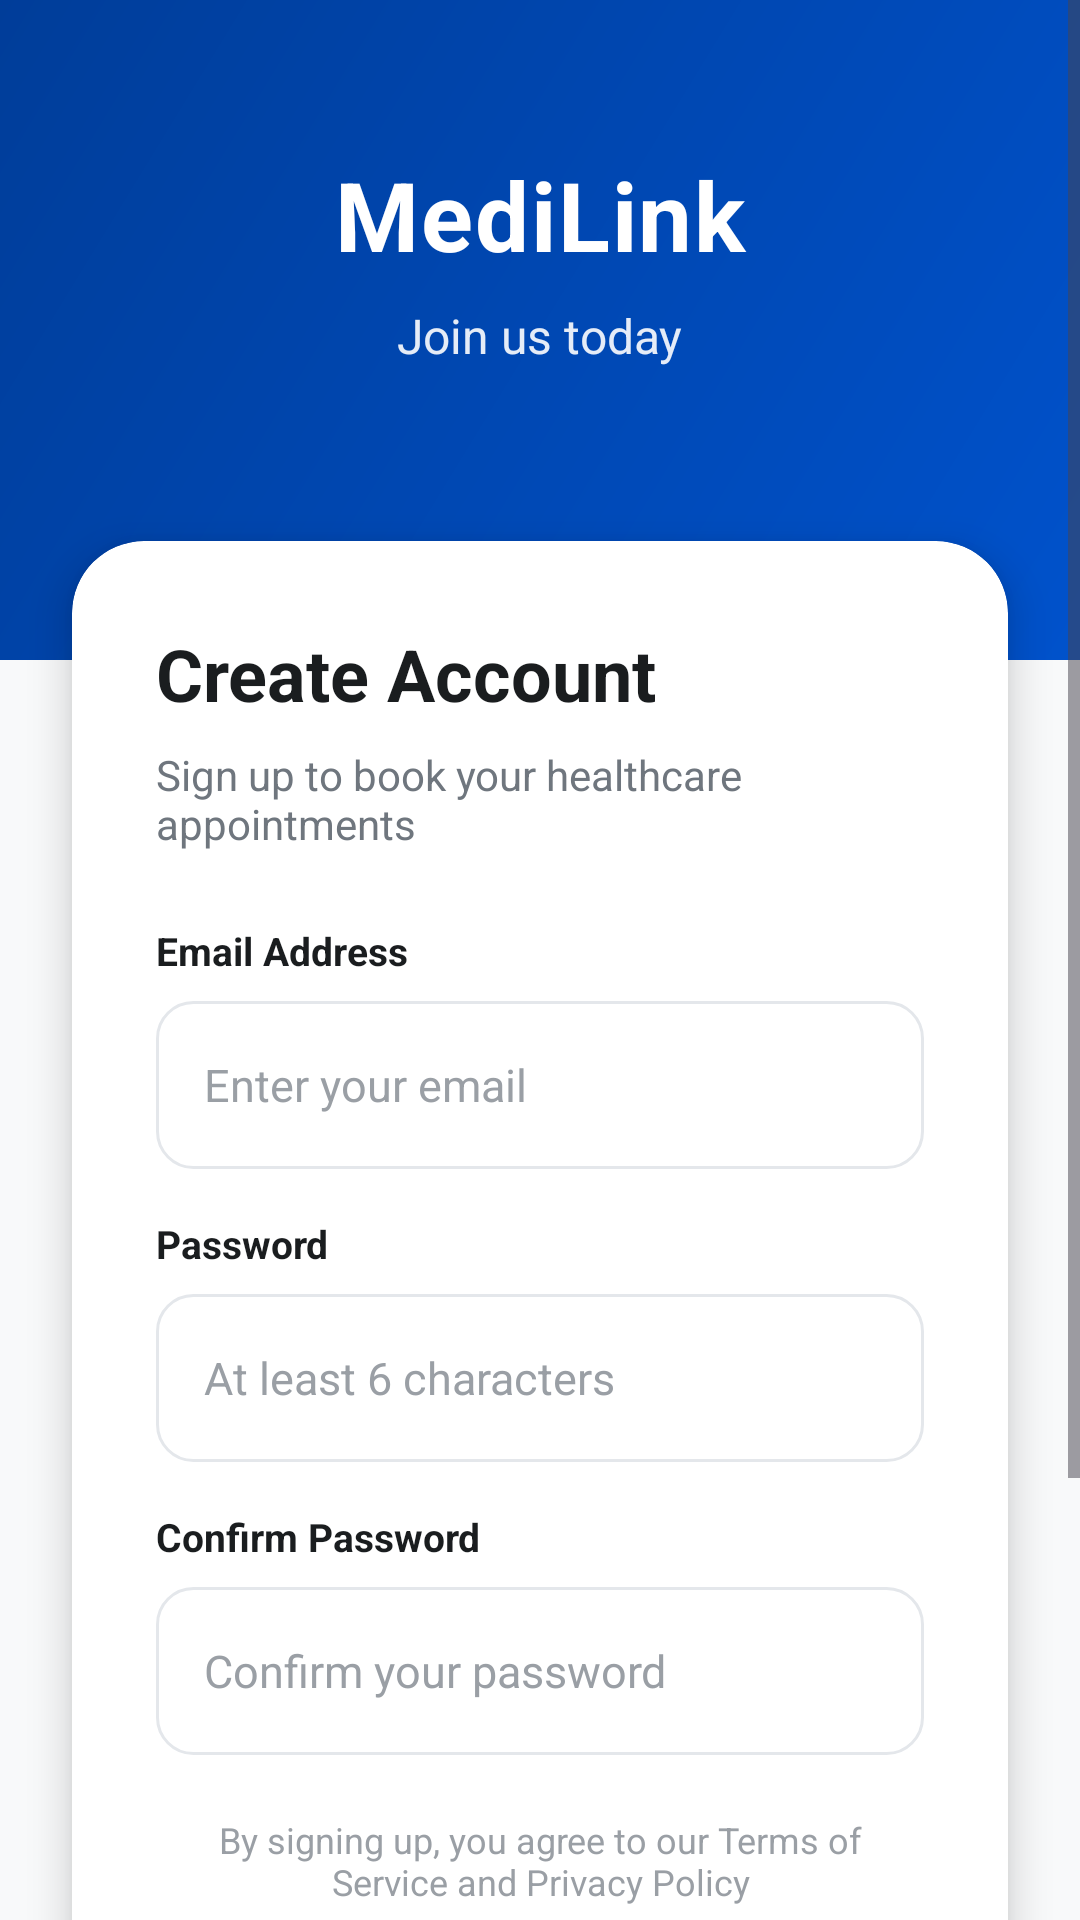

Layout XML and referenced resources for this Android screen:
<!-- AndroidManifest.xml: application theme Theme.AppointementApp -->
<!-- res/layout/activity_register.xml -->
<?xml version="1.0" encoding="utf-8"?>
<ScrollView xmlns:android="http://schemas.android.com/apk/res/android"
    xmlns:app="http://schemas.android.com/apk/res-auto"
    android:layout_width="match_parent"
    android:layout_height="match_parent"
    android:background="@color/background"
    android:fillViewport="true">

    <androidx.constraintlayout.widget.ConstraintLayout
        android:layout_width="match_parent"
        android:layout_height="wrap_content">

        
        <View
            android:id="@+id/viewHeaderGradient"
            android:layout_width="0dp"
            android:layout_height="220dp"
            android:background="@drawable/header_gradient"
            app:layout_constraintTop_toTopOf="parent"
            app:layout_constraintStart_toStartOf="parent"
            app:layout_constraintEnd_toEndOf="parent" />

        
        <TextView
            android:id="@+id/tvAppTitle"
            android:layout_width="wrap_content"
            android:layout_height="wrap_content"
            android:text="MediLink"
            android:textSize="32sp"
            android:textStyle="bold"
            android:textColor="@color/white"
            android:layout_marginTop="50dp"
            android:letterSpacing="0.02"
            app:layout_constraintTop_toTopOf="parent"
            app:layout_constraintStart_toStartOf="parent"
            app:layout_constraintEnd_toEndOf="parent" />

        
        <TextView
            android:id="@+id/tvSubtitle"
            android:layout_width="wrap_content"
            android:layout_height="wrap_content"
            android:text="Join us today"
            android:textSize="16sp"
            android:textColor="@color/white"
            android:alpha="0.9"
            android:layout_marginTop="8dp"
            app:layout_constraintTop_toBottomOf="@id/tvAppTitle"
            app:layout_constraintStart_toStartOf="parent"
            app:layout_constraintEnd_toEndOf="parent" />

        
        <androidx.cardview.widget.CardView
            android:id="@+id/cardRegister"
            android:layout_width="0dp"
            android:layout_height="wrap_content"
            android:layout_marginStart="24dp"
            android:layout_marginEnd="24dp"
            android:layout_marginTop="-40dp"
            app:cardCornerRadius="24dp"
            app:cardElevation="8dp"
            app:cardBackgroundColor="@color/white"
            app:layout_constraintTop_toBottomOf="@id/viewHeaderGradient"
            app:layout_constraintStart_toStartOf="parent"
            app:layout_constraintEnd_toEndOf="parent">

            <LinearLayout
                android:layout_width="match_parent"
                android:layout_height="wrap_content"
                android:orientation="vertical"
                android:padding="28dp">

                
                <TextView
                    android:id="@+id/tvRegisterTitle"
                    android:layout_width="wrap_content"
                    android:layout_height="wrap_content"
                    android:text="Create Account"
                    android:textSize="24sp"
                    android:textStyle="bold"
                    android:textColor="@color/text_primary"
                    android:layout_marginBottom="8dp" />

                <TextView
                    android:layout_width="wrap_content"
                    android:layout_height="wrap_content"
                    android:text="Sign up to book your healthcare appointments"
                    android:textSize="14sp"
                    android:textColor="@color/text_secondary"
                    android:layout_marginBottom="24dp" />

                
                <TextView
                    android:layout_width="wrap_content"
                    android:layout_height="wrap_content"
                    android:text="Email Address"
                    android:textSize="13sp"
                    android:textStyle="bold"
                    android:textColor="@color/text_primary"
                    android:layout_marginBottom="8dp" />

                <EditText
                    android:id="@+id/etEmail"
                    android:layout_width="match_parent"
                    android:layout_height="56dp"
                    android:hint="Enter your email"
                    android:inputType="textEmailAddress"
                    android:background="@drawable/rounded_edittext"
                    android:textSize="15sp"
                    android:textColor="@color/text_primary"
                    android:textColorHint="@color/text_tertiary"
                    android:layout_marginBottom="16dp" />

                
                <TextView
                    android:layout_width="wrap_content"
                    android:layout_height="wrap_content"
                    android:text="Password"
                    android:textSize="13sp"
                    android:textStyle="bold"
                    android:textColor="@color/text_primary"
                    android:layout_marginBottom="8dp" />

                <EditText
                    android:id="@+id/etPassword"
                    android:layout_width="match_parent"
                    android:layout_height="56dp"
                    android:hint="At least 6 characters"
                    android:inputType="textPassword"
                    android:background="@drawable/rounded_edittext"
                    android:textSize="15sp"
                    android:textColor="@color/text_primary"
                    android:textColorHint="@color/text_tertiary"
                    android:layout_marginBottom="16dp" />

                
                <TextView
                    android:layout_width="wrap_content"
                    android:layout_height="wrap_content"
                    android:text="Confirm Password"
                    android:textSize="13sp"
                    android:textStyle="bold"
                    android:textColor="@color/text_primary"
                    android:layout_marginBottom="8dp" />

                <EditText
                    android:id="@+id/etConfirmPassword"
                    android:layout_width="match_parent"
                    android:layout_height="56dp"
                    android:hint="Confirm your password"
                    android:inputType="textPassword"
                    android:background="@drawable/rounded_edittext"
                    android:textSize="15sp"
                    android:textColor="@color/text_primary"
                    android:textColorHint="@color/text_tertiary"
                    android:layout_marginBottom="20dp" />

                
                <TextView
                    android:layout_width="match_parent"
                    android:layout_height="wrap_content"
                    android:text="By signing up, you agree to our Terms of Service and Privacy Policy"
                    android:textSize="12sp"
                    android:textColor="@color/text_tertiary"
                    android:gravity="center"
                    android:layout_marginBottom="20dp" />

                
                <Button
                    android:id="@+id/btnRegister"
                    android:layout_width="match_parent"
                    android:layout_height="56dp"
                    android:text="Create Account"
                    android:textSize="16sp"
                    android:textStyle="bold"
                    android:textColor="@color/white"
                    android:background="@drawable/rounded_button"
                    android:elevation="2dp"
                    android:layout_marginBottom="16dp" />

                
                <ProgressBar
                    android:id="@+id/progressBar"
                    android:layout_width="32dp"
                    android:layout_height="32dp"
                    android:layout_gravity="center"
                    android:visibility="gone"
                    android:indeterminateTint="@color/primary"
                    android:layout_marginBottom="16dp" />

                
                <LinearLayout
                    android:layout_width="match_parent"
                    android:layout_height="wrap_content"
                    android:orientation="horizontal"
                    android:gravity="center">

                    <TextView
                        android:layout_width="wrap_content"
                        android:layout_height="wrap_content"
                        android:text="Already have an account? "
                        android:textSize="14sp"
                        android:textColor="@color/text_secondary" />

                    <Button
                        android:id="@+id/btnLogin"
                        android:layout_width="wrap_content"
                        android:layout_height="36dp"
                        android:text="Sign In"
                        android:textSize="14sp"
                        android:textStyle="bold"
                        android:textColor="@color/primary"
                        android:background="@android:color/transparent"
                        android:padding="0dp"
                        android:minWidth="0dp"
                        android:minHeight="0dp" />

                </LinearLayout>

            </LinearLayout>

        </androidx.cardview.widget.CardView>

        
        <View
            android:layout_width="0dp"
            android:layout_height="40dp"
            app:layout_constraintTop_toBottomOf="@id/cardRegister"
            app:layout_constraintStart_toStartOf="parent"
            app:layout_constraintEnd_toEndOf="parent"
            app:layout_constraintBottom_toBottomOf="parent" />

    </androidx.constraintlayout.widget.ConstraintLayout>

</ScrollView>
<!-- resources referenced by this layout -->
<resources>
  <color name="background">#F8F9FA</color>
  <color name="primary">#0052CC</color>
  <color name="text_primary">#1A1D1F</color>
  <color name="text_secondary">#6F767E</color>
  <color name="text_tertiary">#9A9FA5</color>
  <color name="white">#FFFFFFFF</color>
  <!-- drawable header_gradient (drawable) -->
  <?xml version="1.0" encoding="utf-8"?>
  <layer-list xmlns:android="http://schemas.android.com/apk/res/android">
      
      <item>
          <shape android:shape="rectangle">
              <gradient
                  android:startColor="@color/primary"
                  android:endColor="@color/primary_dark"
                  android:angle="135" />
          </shape>
      </item>
  </layer-list>
  <!-- drawable rounded_button (drawable) -->
  <?xml version="1.0" encoding="utf-8"?>
  <selector xmlns:android="http://schemas.android.com/apk/res/android">
      
      <item android:state_pressed="true">
          <shape android:shape="rectangle">
              <solid android:color="@color/primary_dark" />
              <corners android:radius="16dp" />
              <padding
                  android:left="16dp"
                  android:top="14dp"
                  android:right="16dp"
                  android:bottom="14dp" />
          </shape>
      </item>
  
      
      <item android:state_enabled="false">
          <shape android:shape="rectangle">
              <solid android:color="@color/text_disabled" />
              <corners android:radius="16dp" />
              <padding
                  android:left="16dp"
                  android:top="14dp"
                  android:right="16dp"
                  android:bottom="14dp" />
          </shape>
      </item>
  
      
      <item>
          <shape android:shape="rectangle">
              <solid android:color="@color/primary" />
              <corners android:radius="16dp" />
              <padding
                  android:left="16dp"
                  android:top="14dp"
                  android:right="16dp"
                  android:bottom="14dp" />
          </shape>
      </item>
  </selector>
  <!-- drawable rounded_edittext (drawable) -->
  <?xml version="1.0" encoding="utf-8"?>
  <selector xmlns:android="http://schemas.android.com/apk/res/android">
      
      <item android:state_focused="true">
          <shape android:shape="rectangle">
              <solid android:color="@color/white" />
              <stroke
                  android:width="2dp"
                  android:color="@color/primary" />
              <corners android:radius="12dp" />
              <padding
                  android:left="16dp"
                  android:top="14dp"
                  android:right="16dp"
                  android:bottom="14dp" />
          </shape>
      </item>
  
      
      <item android:state_enabled="false">
          <shape android:shape="rectangle">
              <solid android:color="@color/surface_variant" />
              <stroke
                  android:width="1dp"
                  android:color="@color/border" />
              <corners android:radius="12dp" />
              <padding
                  android:left="16dp"
                  android:top="14dp"
                  android:right="16dp"
                  android:bottom="14dp" />
          </shape>
      </item>
  
      
      <item>
          <shape android:shape="rectangle">
              <solid android:color="@color/white" />
              <stroke
                  android:width="1dp"
                  android:color="@color/border" />
              <corners android:radius="12dp" />
              <padding
                  android:left="16dp"
                  android:top="14dp"
                  android:right="16dp"
                  android:bottom="14dp" />
          </shape>
      </item>
  </selector>
  <style name="Theme.AppointementApp" parent="Base.Theme.AppointementApp" />
  <color name="primary_dark">#003D99</color>
  <color name="text_disabled">#C5C9CC</color>
  <color name="surface_variant">#F5F7FA</color>
  <color name="border">#E4E7EB</color>
  <style name="Base.Theme.AppointementApp" parent="Theme.Material3.DayNight.NoActionBar">
          
          
      </style>
</resources>
